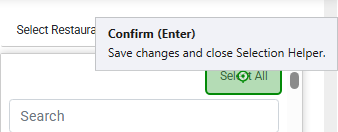
Workflow: DeliveryExclusion

Step 1 [then]: click on the button 'Select All' in window 'Product Exclusion Lookup-KFC-Australia-Admin' (chrome.exe)
